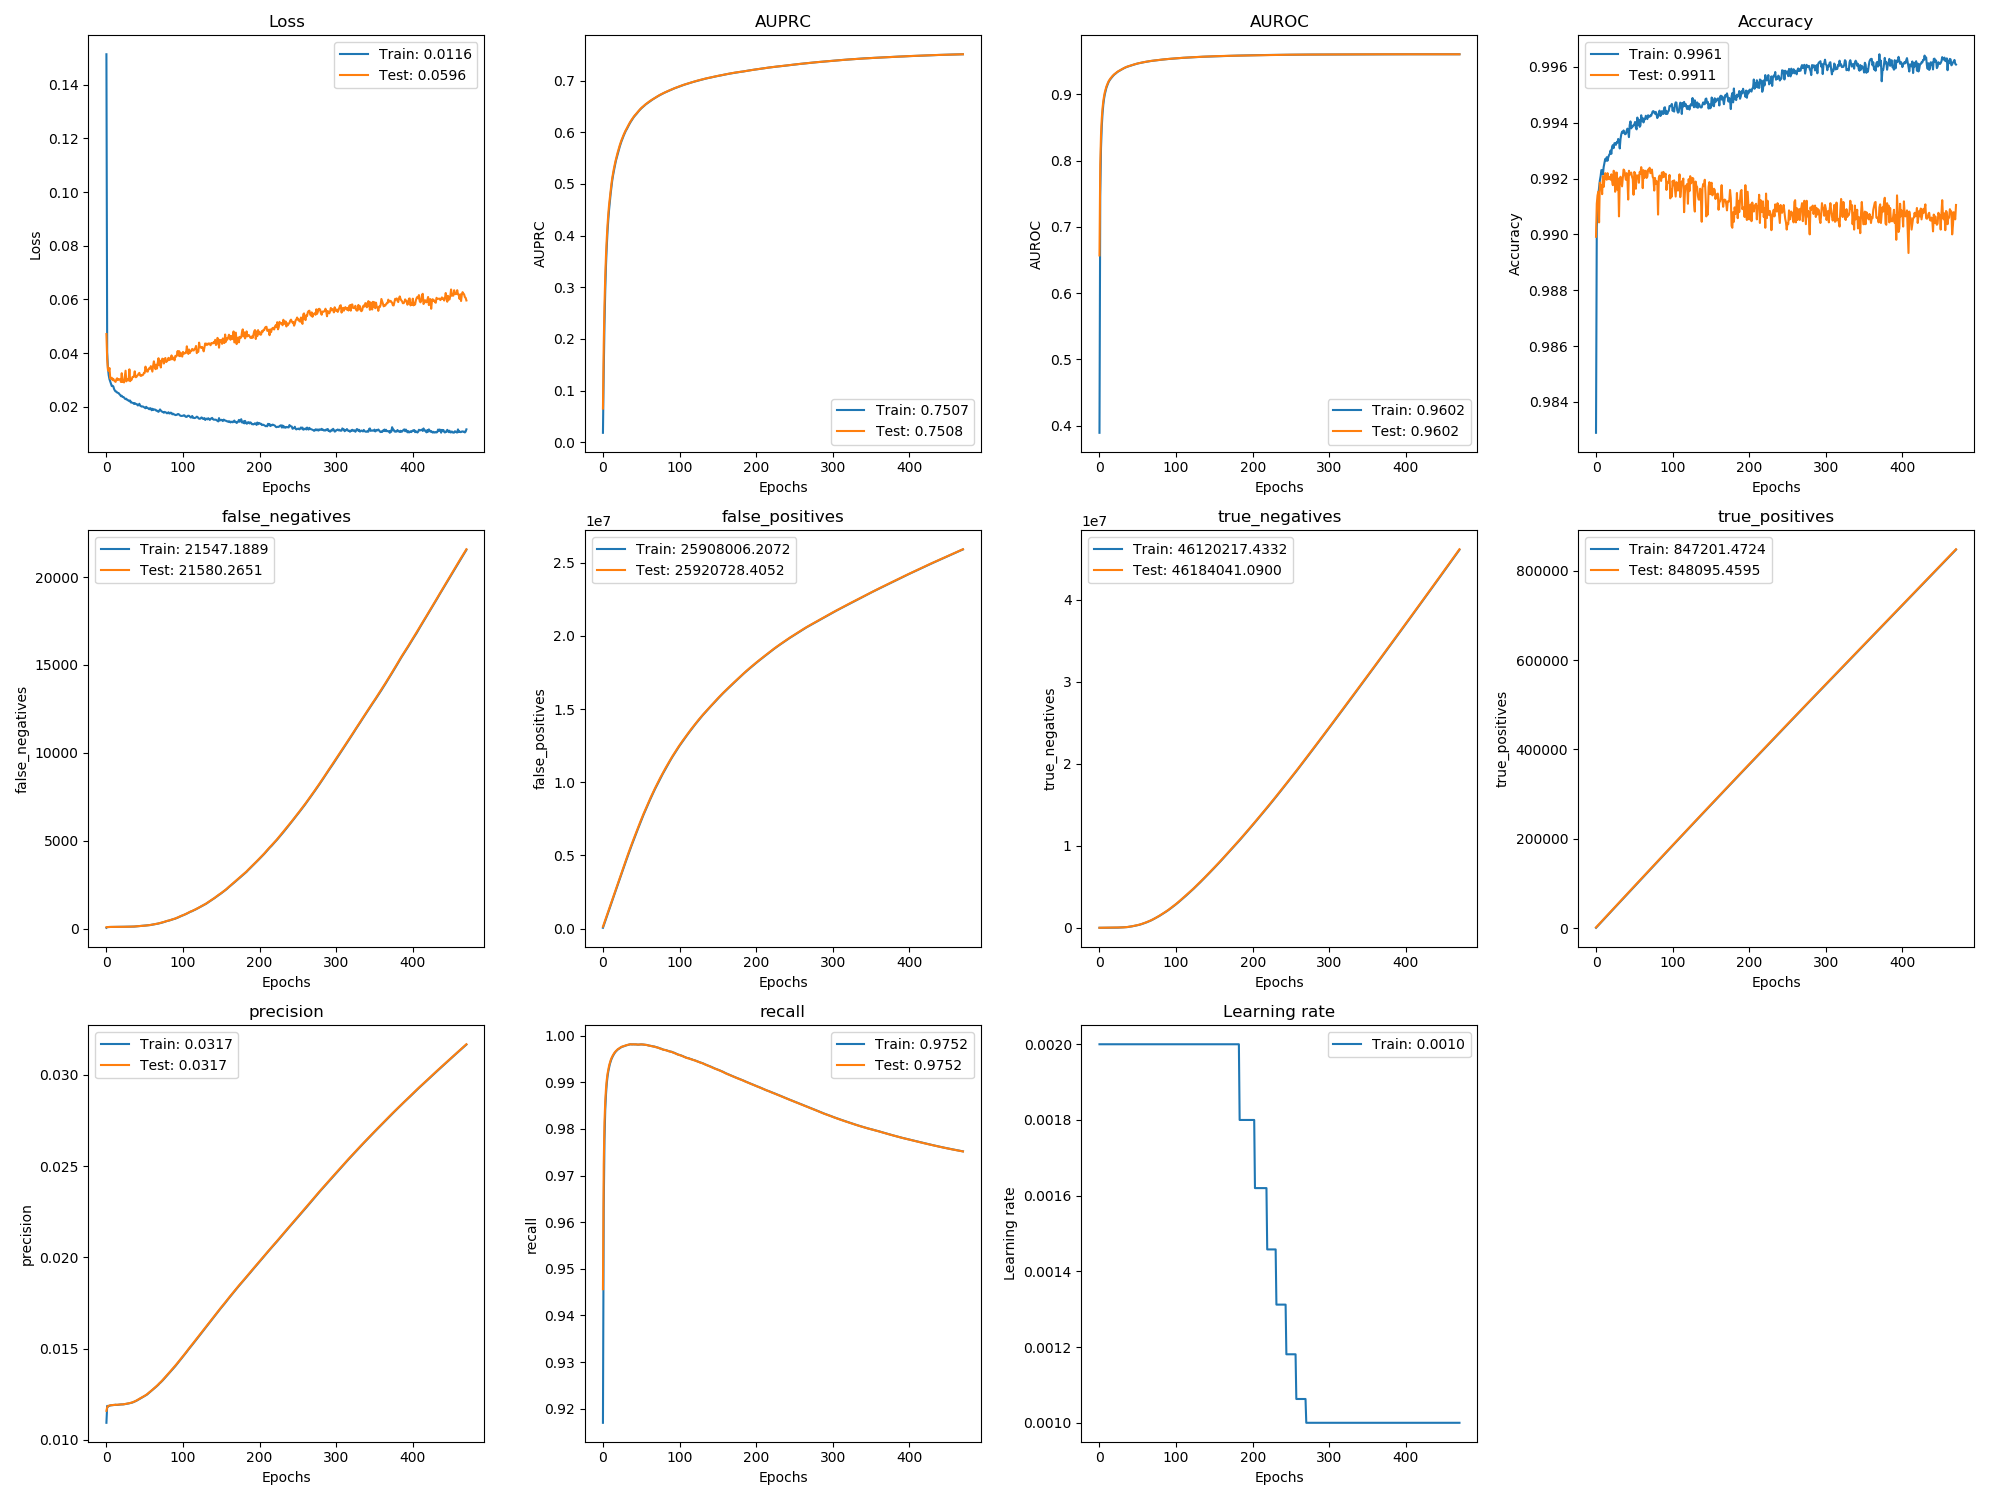

Values plotted in this chart, from the file beside it:
, val_loss, val_auprc, val_auroc, val_acc, val_false_negatives, val_false_positives, val_true_negatives, val_true_positives, val_precision, val_recall, loss, auprc, auroc, acc, false_negatives, false_positives, true_negatives, true_positives, precision, recall, lr
0, 0.0471, 0.06534, 0.6569, 0.9899, 85.6, 127914, 2733, 1500, 0.01159, 0.9456, 0.1514, 0.01849, 0.3894, 0.9829, 54.14, 52644, 1460, 585.5, 0.01094, 0.917, 0.002
1, 0.03775, 0.1881, 0.7939, 0.9911, 95.05, 279796, 3988, 3338, 0.01179, 0.9723, 0.04026, 0.1356, 0.7471, 0.9902, 91.98, 203667, 3520, 2447, 0.01187, 0.963, 0.002
2, 0.03367, 0.2659, 0.8394, 0.9914, 97.87, 432257, 4662, 5182, 0.01185, 0.9814, 0.03445, 0.228, 0.8192, 0.9909, 96.57, 355970, 4385, 4257, 0.01182, 0.9777, 0.002
3, 0.03333, 0.3223, 0.8636, 0.9915, 99.87, 584873, 5182, 7027, 0.01187, 0.986, 0.03174, 0.2939, 0.8516, 0.9914, 98.02, 508586, 4901, 6107, 0.01186, 0.9841, 0.002
4, 0.03443, 0.3631, 0.8791, 0.9904, 101.0, 737599, 5592, 8873, 0.01189, 0.9887, 0.03025, 0.3437, 0.8712, 0.9917, 100.4, 661227, 5406, 7941, 0.01187, 0.9875, 0.002
5, 0.03056, 0.3949, 0.8896, 0.9918, 102.0, 890373, 5954, 10719, 0.0119, 0.9906, 0.02938, 0.3796, 0.8844, 0.9919, 101, 813982, 5779, 9796, 0.01189, 0.9898, 0.002
6, 0.0305, 0.4209, 0.8973, 0.9917, 103.0, 1043194, 6269, 12565, 0.0119, 0.9919, 0.02862, 0.4085, 0.8935, 0.9921, 102.5, 966772, 6128, 11639, 0.0119, 0.9913, 0.002
7, 0.0308, 0.4424, 0.9031, 0.9918, 104.9, 1196001, 6598, 14410, 0.0119, 0.9928, 0.0277, 0.4312, 0.9001, 0.9923, 103.7, 1119618, 6418, 13484, 0.0119, 0.9924, 0.002
8, 0.02993, 0.4596, 0.9075, 0.9914, 105.0, 1348771, 6964, 16257, 0.01191, 0.9936, 0.02781, 0.45, 0.9052, 0.9923, 105.0, 1272394, 6781, 15327, 0.0119, 0.9932, 0.002
9, 0.0304, 0.4732, 0.9114, 0.9921, 105.9, 1501577, 7294, 18103, 0.01191, 0.9942, 0.02759, 0.4662, 0.9096, 0.9921, 105.0, 1425169, 7139, 17177, 0.01191, 0.9939, 0.002
10, 0.02978, 0.4868, 0.9146, 0.9917, 106.0, 1654381, 7626, 19950, 0.01192, 0.9947, 0.02663, 0.4803, 0.9129, 0.9924, 106.0, 1577990, 7438, 19039, 0.01192, 0.9945, 0.002
11, 0.02949, 0.4991, 0.9173, 0.992, 106.2, 1807069, 8074, 21797, 0.01192, 0.9952, 0.02607, 0.4928, 0.9158, 0.9926, 106.0, 1730717, 7867, 20867, 0.01191, 0.9949, 0.002
12, 0.02927, 0.5102, 0.9197, 0.9922, 107.0, 1959770, 8510, 23643, 0.01192, 0.9955, 0.02569, 0.5052, 0.9185, 0.9927, 107.0, 1883403, 8286, 22743, 0.01193, 0.9953, 0.002
13, 0.03024, 0.5192, 0.9216, 0.992, 107.0, 2112311, 9104, 25490, 0.01192, 0.9958, 0.02566, 0.5148, 0.9206, 0.9926, 107.0, 2036097, 8759, 24559, 0.01192, 0.9957, 0.002
14, 0.0306, 0.5273, 0.9233, 0.992, 107.0, 2264709, 9843, 27337, 0.01193, 0.9961, 0.02528, 0.5231, 0.9223, 0.9928, 107.0, 2188569, 9433, 26396, 0.01192, 0.996, 0.002
15, 0.02994, 0.5346, 0.9247, 0.9922, 107.0, 2417171, 10517, 29184, 0.01193, 0.9963, 0.02516, 0.5307, 0.9239, 0.9926, 107.0, 2340951, 10183, 28247, 0.01192, 0.9962, 0.002
16, 0.0302, 0.5417, 0.9261, 0.992, 107.0, 2569549, 11274, 31031, 0.01193, 0.9966, 0.02508, 0.5378, 0.9253, 0.9928, 107.0, 2493380, 10876, 30108, 0.01193, 0.9965, 0.002
17, 0.03027, 0.548, 0.9275, 0.9921, 107.9, 2721908, 12051, 32877, 0.01193, 0.9967, 0.02465, 0.5452, 0.9269, 0.9928, 107.0, 2645688, 11695, 31964, 0.01194, 0.9967, 0.002
18, 0.03013, 0.5539, 0.9287, 0.992, 108.0, 2874123, 12972, 34724, 0.01194, 0.9969, 0.02443, 0.5507, 0.928, 0.9929, 108.0, 2798064, 12454, 33810, 0.01194, 0.9968, 0.002
19, 0.02921, 0.5598, 0.9298, 0.992, 108.0, 3026159, 14072, 36571, 0.01194, 0.9971, 0.02394, 0.557, 0.9292, 0.993, 108.0, 2950060, 13590, 35661, 0.01194, 0.997, 0.002
20, 0.0325, 0.565, 0.9307, 0.9921, 108.2, 3178075, 15292, 38417, 0.01194, 0.9972, 0.0241, 0.5622, 0.9303, 0.9929, 108.0, 3102305, 14489, 37501, 0.01194, 0.9971, 0.002
21, 0.02922, 0.5702, 0.9317, 0.9919, 110.0, 3329426, 17077, 40263, 0.01195, 0.9973, 0.02366, 0.5674, 0.9311, 0.9931, 110.0, 3253563, 16380, 39332, 0.01194, 0.9972, 0.002
22, 0.03, 0.575, 0.9327, 0.9918, 110.0, 3481188, 18451, 42110, 0.01195, 0.9974, 0.02363, 0.5725, 0.9321, 0.9932, 110.0, 3405294, 17790, 41175, 0.01195, 0.9973, 0.002
23, 0.02904, 0.5795, 0.9336, 0.9923, 110.0, 3632851, 19924, 43957, 0.01196, 0.9975, 0.02346, 0.5773, 0.9331, 0.9931, 110.0, 3556981, 19213, 43048, 0.01196, 0.9975, 0.002
24, 0.03127, 0.5839, 0.9343, 0.9922, 110.3, 3782849, 23062, 45803, 0.01196, 0.9976, 0.02304, 0.5816, 0.934, 0.9933, 110.0, 3708486, 20848, 44891, 0.01196, 0.9976, 0.002
25, 0.03344, 0.5877, 0.935, 0.9915, 111.3, 3932085, 26962, 47649, 0.01197, 0.9977, 0.02283, 0.5856, 0.9346, 0.9933, 111.0, 3856946, 25534, 46726, 0.01197, 0.9976, 0.002
26, 0.02945, 0.5913, 0.9357, 0.992, 113.5, 4081725, 30458, 49494, 0.01198, 0.9977, 0.02299, 0.5892, 0.9352, 0.9932, 113.0, 4006848, 28784, 48556, 0.01197, 0.9977, 0.002
27, 0.03013, 0.5949, 0.9364, 0.9922, 115.3, 4231242, 34077, 51339, 0.01199, 0.9978, 0.02259, 0.5932, 0.936, 0.9933, 115.0, 4156274, 32483, 50412, 0.01198, 0.9977, 0.002
28, 0.03034, 0.5983, 0.937, 0.9916, 116.0, 4380946, 37509, 53186, 0.01199, 0.9978, 0.02241, 0.5964, 0.9366, 0.9933, 116.0, 4306155, 35747, 52249, 0.01199, 0.9978, 0.002
29, 0.02978, 0.6016, 0.9377, 0.992, 116.3, 4530098, 41494, 55032, 0.012, 0.9979, 0.02241, 0.5997, 0.9373, 0.9934, 116.0, 4455620, 39406, 54108, 0.012, 0.9979, 0.002
30, 0.03395, 0.6044, 0.9384, 0.9906, 117.3, 4678059, 46668, 56878, 0.01201, 0.9979, 0.02205, 0.6032, 0.938, 0.9934, 117.0, 4604085, 44076, 55955, 0.01201, 0.9979, 0.002
31, 0.02953, 0.607, 0.939, 0.9919, 118.3, 4825288, 52575, 58724, 0.01202, 0.998, 0.0223, 0.6055, 0.9387, 0.9931, 118.0, 4751779, 49515, 57804, 0.01202, 0.998, 0.002
32, 0.03019, 0.61, 0.9396, 0.9921, 119.3, 4972936, 58063, 60570, 0.01203, 0.998, 0.02157, 0.6086, 0.9392, 0.9934, 119.0, 4898933, 55529, 59618, 0.01202, 0.998, 0.002
33, 0.03009, 0.613, 0.9401, 0.9919, 120.3, 5119604, 64531, 62416, 0.01204, 0.9981, 0.02157, 0.6114, 0.9398, 0.9936, 120.0, 5046255, 61328, 61478, 0.01204, 0.9981, 0.002
34, 0.0311, 0.6158, 0.9406, 0.9917, 121.3, 5264407, 72864, 64262, 0.01206, 0.9981, 0.02145, 0.6143, 0.9403, 0.9937, 121.0, 5192357, 68356, 63331, 0.01205, 0.9981, 0.002
35, 0.03112, 0.6184, 0.9411, 0.992, 122.3, 5408284, 82123, 66108, 0.01208, 0.9982, 0.02138, 0.617, 0.9409, 0.9936, 122.0, 5336531, 77311, 65184, 0.01207, 0.9981, 0.002
36, 0.03142, 0.6209, 0.9415, 0.9923, 124.3, 5551076, 92467, 67953, 0.01209, 0.9982, 0.02106, 0.6194, 0.9413, 0.9937, 123.0, 5480191, 86789, 67028, 0.01208, 0.9982, 0.002
37, 0.0332, 0.6232, 0.9419, 0.9923, 129.2, 5690771, 105908, 69796, 0.01212, 0.9982, 0.02133, 0.6218, 0.9417, 0.9936, 127.0, 5621074, 99055, 68857, 0.0121, 0.9982, 0.002
38, 0.03102, 0.6253, 0.9423, 0.9921, 133.3, 5832788, 117028, 71638, 0.01213, 0.9981, 0.02117, 0.6242, 0.942, 0.9936, 133.0, 5761171, 112089, 70704, 0.01212, 0.9981, 0.002
39, 0.03105, 0.6275, 0.9427, 0.992, 135.1, 5973435, 129516, 73484, 0.01215, 0.9982, 0.02098, 0.6264, 0.9424, 0.9936, 134.0, 5904015, 122366, 72565, 0.01214, 0.9982, 0.002
40, 0.03148, 0.6295, 0.943, 0.9922, 139.3, 6110484, 145603, 75326, 0.01218, 0.9982, 0.02094, 0.6287, 0.9428, 0.9937, 138.0, 6042019, 137503, 74403, 0.01216, 0.9981, 0.002
41, 0.03177, 0.6316, 0.9434, 0.992, 143.4, 6246349, 162874, 77169, 0.0122, 0.9981, 0.02048, 0.6306, 0.9432, 0.9938, 142.0, 6179007, 153661, 76235, 0.01219, 0.9981, 0.002
42, 0.03231, 0.6333, 0.9438, 0.9912, 147, 6382984, 179375, 79013, 0.01223, 0.9981, 0.02063, 0.6324, 0.9436, 0.9937, 146.0, 6314067, 171726, 78091, 0.01222, 0.9981, 0.002
43, 0.03263, 0.6348, 0.9442, 0.9923, 149.6, 6519183, 196312, 80857, 0.01225, 0.9982, 0.02111, 0.6339, 0.944, 0.9935, 148.0, 6452361, 186565, 79938, 0.01224, 0.9982, 0.002
44, 0.03169, 0.6367, 0.9445, 0.9921, 156, 6653439, 215193, 82698, 0.01228, 0.9981, 0.02042, 0.6357, 0.9443, 0.9939, 154.0, 6585645, 206431, 81766, 0.01226, 0.9981, 0.002
45, 0.03148, 0.6386, 0.9448, 0.9921, 160.1, 6787622, 234145, 84541, 0.0123, 0.9981, 0.02025, 0.6377, 0.9446, 0.994, 159.0, 6720399, 224791, 83629, 0.01229, 0.9981, 0.002
46, 0.03184, 0.6405, 0.9452, 0.9922, 164, 6921278, 253625, 86384, 0.01233, 0.9981, 0.02005, 0.6395, 0.945, 0.9938, 163.0, 6853992, 244341, 85465, 0.01232, 0.9981, 0.002
47, 0.03173, 0.6421, 0.9455, 0.9921, 166.3, 7056459, 271580, 88228, 0.01235, 0.9981, 0.02013, 0.6413, 0.9453, 0.9939, 166.0, 6989045, 262436, 87297, 0.01234, 0.9981, 0.002
48, 0.03197, 0.6437, 0.9459, 0.992, 168, 7191116, 290059, 90074, 0.01237, 0.9981, 0.02005, 0.6429, 0.9457, 0.9939, 167.0, 7124317, 280283, 89160, 0.01236, 0.9981, 0.002
49, 0.03263, 0.6452, 0.9462, 0.9914, 171, 7325000, 309311, 91918, 0.01239, 0.9981, 0.01987, 0.6445, 0.946, 0.9939, 170.0, 7258143, 299588, 91008, 0.01238, 0.9981, 0.002
50, 0.03262, 0.6467, 0.9465, 0.9922, 174.1, 7456887, 330560, 93762, 0.01242, 0.9981, 0.01966, 0.646, 0.9463, 0.9939, 173.0, 7391310, 319561, 92848, 0.01241, 0.9981, 0.002
51, 0.03497, 0.6481, 0.9468, 0.9922, 178.1, 7587200, 353383, 95605, 0.01244, 0.9981, 0.01944, 0.6474, 0.9467, 0.994, 177.0, 7522913, 341110, 94676, 0.01243, 0.9981, 0.002
52, 0.0338, 0.6492, 0.947, 0.9916, 183.3, 7714826, 378893, 97446, 0.01247, 0.9981, 0.01997, 0.6487, 0.9468, 0.9938, 182.0, 7650647, 366521, 96509, 0.01246, 0.9981, 0.002
53, 0.03313, 0.6506, 0.9472, 0.9921, 187.9, 7841176, 405679, 99289, 0.0125, 0.9981, 0.01958, 0.6498, 0.947, 0.9938, 186.0, 7778846, 391470, 98340, 0.01248, 0.9981, 0.002
54, 0.0331, 0.6519, 0.9475, 0.9921, 193.5, 7962369, 437622, 101130, 0.01254, 0.9981, 0.01953, 0.6512, 0.9473, 0.9942, 192.0, 7901377, 422048, 100208, 0.01252, 0.9981, 0.002
55, 0.03411, 0.6533, 0.9477, 0.9921, 199.2, 8086040, 467087, 102971, 0.01257, 0.9981, 0.01927, 0.6526, 0.9476, 0.9939, 197.0, 8024209, 452356, 102045, 0.01256, 0.9981, 0.002
56, 0.03437, 0.6545, 0.948, 0.9918, 205.1, 8207301, 498962, 104813, 0.01261, 0.998, 0.01907, 0.6539, 0.9478, 0.9941, 204.0, 8145524, 484182, 103882, 0.01259, 0.998, 0.002
57, 0.03422, 0.6555, 0.9482, 0.9922, 212.3, 8331039, 528360, 106652, 0.01264, 0.998, 0.01948, 0.655, 0.9481, 0.9939, 209.0, 8269421, 513411, 105733, 0.01262, 0.998, 0.002
58, 0.03515, 0.6566, 0.9484, 0.9922, 221, 8450825, 561711, 108491, 0.01268, 0.998, 0.01936, 0.656, 0.9483, 0.9939, 218.0, 8391353, 544621, 107564, 0.01266, 0.998, 0.002
59, 0.03411, 0.6578, 0.9486, 0.9924, 229.2, 8569401, 596270, 110330, 0.01271, 0.9979, 0.0187, 0.6573, 0.9485, 0.9943, 226.0, 8510231, 578865, 109418, 0.01269, 0.9979, 0.002
... 411 more rows
